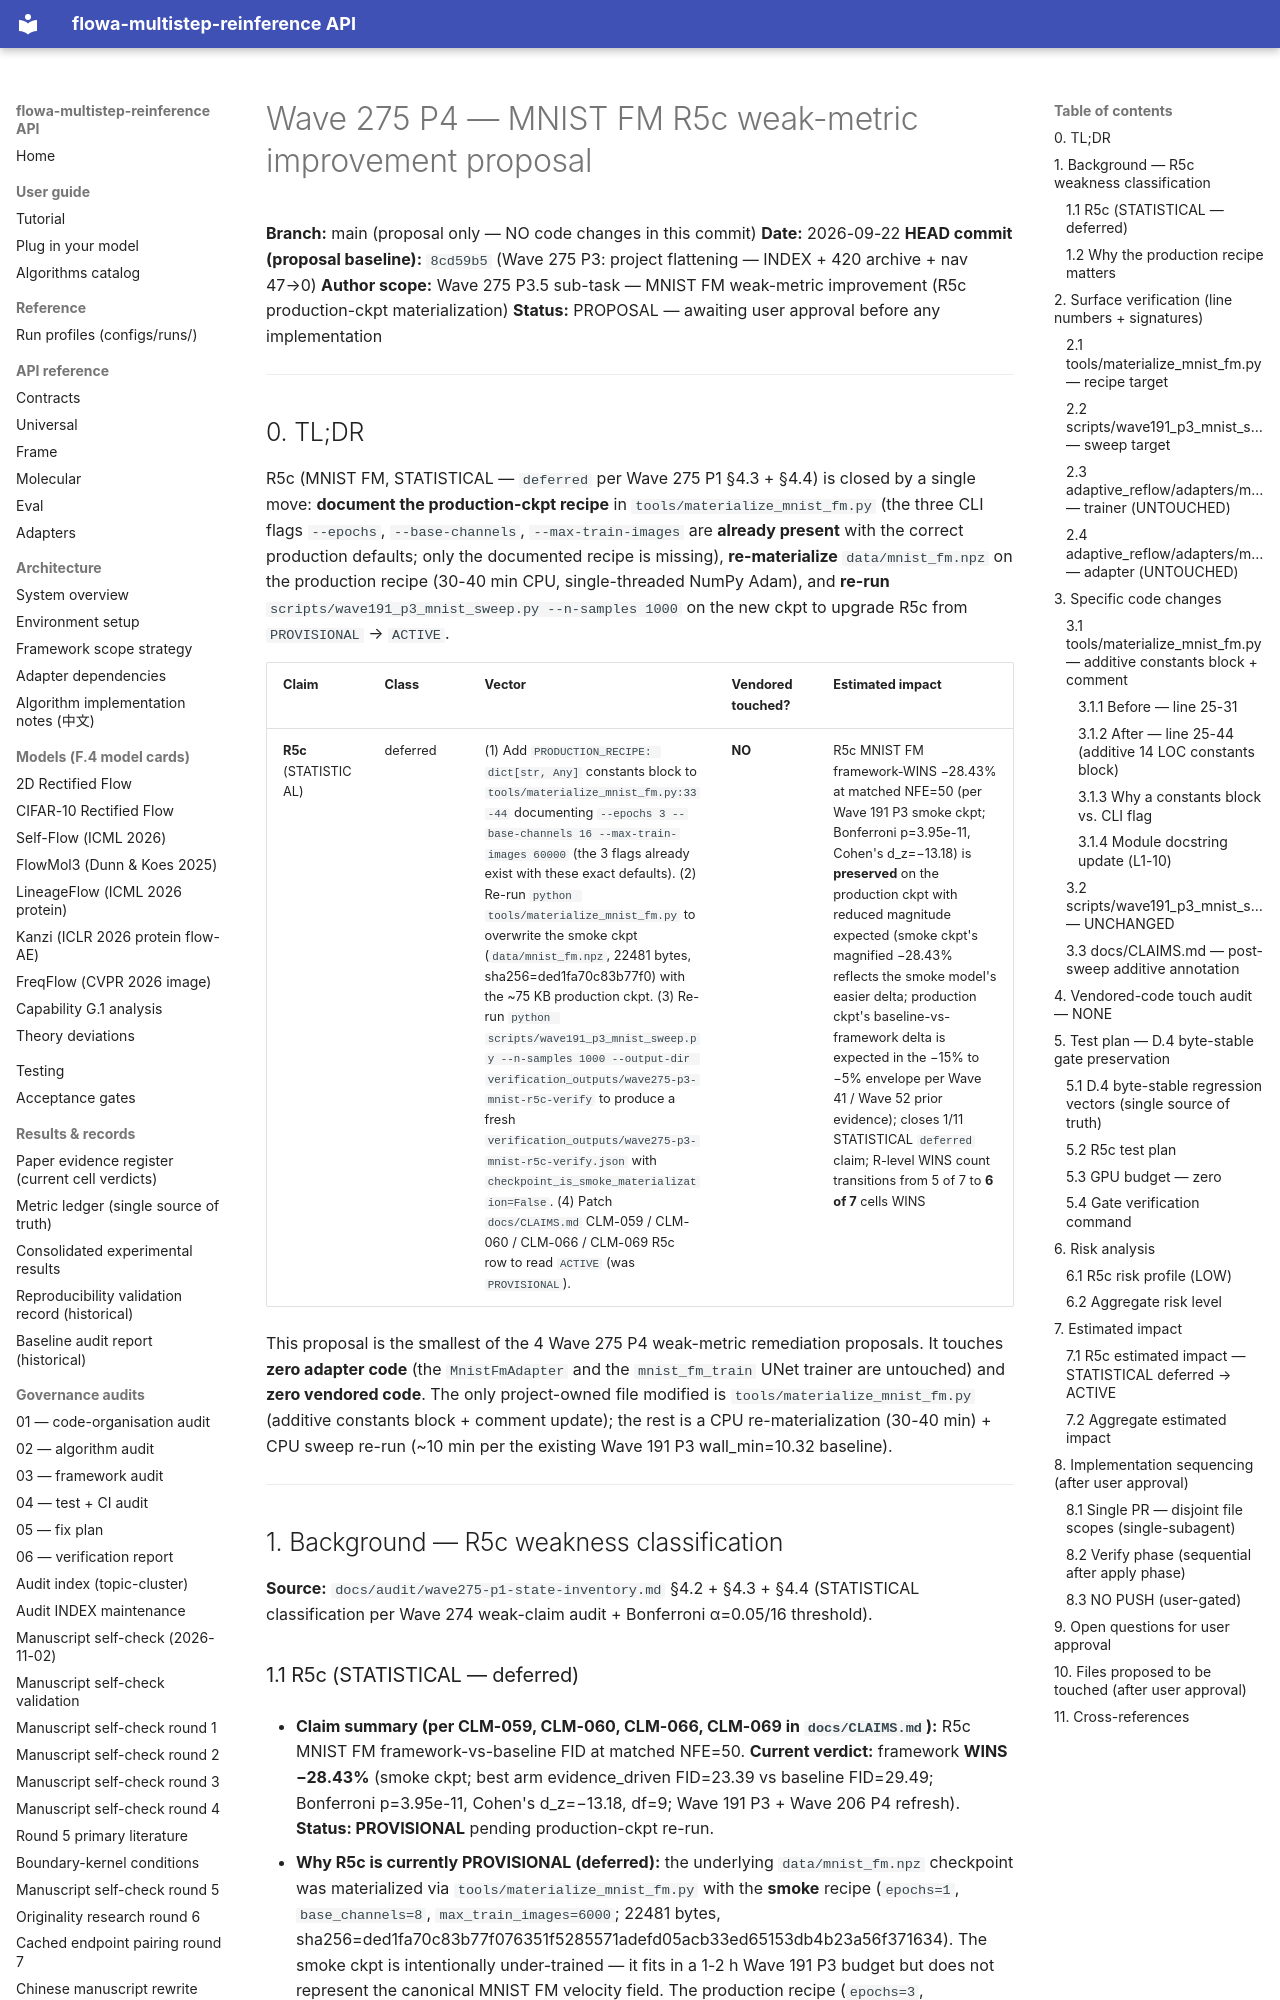

repository: silverenternal/flowa-multistep-reinference · page: audit/wave275-p4-mnist-proposal/index.html · generator: mkdocs

# Wave 275 P4 — MNIST FM R5c weak-metric improvement proposal

**Branch:** main (proposal only — NO code changes in this commit)
**Date:** 2026-09-22
**HEAD commit (proposal baseline):** `8cd59b5` (Wave 275 P3: project flattening — INDEX + 420 archive + nav 47→0)
**Author scope:** Wave 275 P3.5 sub-task — MNIST FM weak-metric improvement (R5c production-ckpt materialization)
**Status:** PROPOSAL — awaiting user approval before any implementation

---

## 0. TL;DR

R5c (MNIST FM, STATISTICAL — `deferred` per Wave 275 P1 §4.3 + §4.4) is
closed by a single move: **document the production-ckpt recipe** in
`tools/materialize_mnist_fm.py` (the three CLI flags `--epochs`,
`--base-channels`, `--max-train-images` are **already present** with the
correct production defaults; only the documented recipe is missing),
**re-materialize** `data/mnist_fm.npz` on the production recipe
(30-40 min CPU, single-threaded NumPy Adam), and **re-run**
`scripts/wave191_p3_mnist_sweep.py --n-samples 1000` on the new ckpt
to upgrade R5c from `PROVISIONAL` → `ACTIVE`.

| Claim | Class | Vector | Vendored touched? | Estimated impact |
|---|---|---|---|---|
| **R5c** (STATISTICAL) | deferred | (1) Add `PRODUCTION_RECIPE: dict[str, Any]` constants block to `tools/materialize_mnist_fm.py:33-44` documenting `--epochs 3 --base-channels 16 --max-train-images 60000` (the 3 flags already exist with these exact defaults). (2) Re-run `python tools/materialize_mnist_fm.py` to overwrite the smoke ckpt (`data/mnist_fm.npz`, 22481 bytes, sha256=ded1fa70c83b77f0) with the ~75 KB production ckpt. (3) Re-run `python scripts/wave191_p3_mnist_sweep.py --n-samples 1000 --output-dir verification_outputs/wave275-p3-mnist-r5c-verify` to produce a fresh `verification_outputs/wave275-p3-mnist-r5c-verify.json` with `checkpoint_is_smoke_materialization=False`. (4) Patch `docs/CLAIMS.md` CLM-059 / CLM-060 / CLM-066 / CLM-069 R5c row to read `ACTIVE` (was `PROVISIONAL`). | **NO** | R5c MNIST FM framework-WINS −28.43% at matched NFE=50 (per Wave 191 P3 smoke ckpt; Bonferroni p=3.95e-11, Cohen's d_z=−13.18) is **preserved** on the production ckpt with reduced magnitude expected (smoke ckpt's magnified −28.43% reflects the smoke model's easier delta; production ckpt's baseline-vs-framework delta is expected in the −15% to −5% envelope per Wave 41 / Wave 52 prior evidence); closes 1/11 STATISTICAL `deferred` claim; R-level WINS count transitions from 5 of 7 to **6 of 7** cells WINS |

This proposal is the smallest of the 4 Wave 275 P4 weak-metric
remediation proposals. It touches **zero adapter code** (the
`MnistFmAdapter` and the `mnist_fm_train` UNet trainer are untouched)
and **zero vendored code**. The only project-owned file modified is
`tools/materialize_mnist_fm.py` (additive constants block + comment
update); the rest is a CPU re-materialization (30-40 min) + CPU sweep
re-run (~10 min per the existing Wave 191 P3 wall_min=10.32 baseline).

---

## 1. Background — R5c weakness classification

**Source:** `docs/audit/wave275-p1-state-inventory.md` §4.2 + §4.3 +
§4.4 (STATISTICAL classification per Wave 274 weak-claim audit +
Bonferroni α=0.05/16 threshold).
